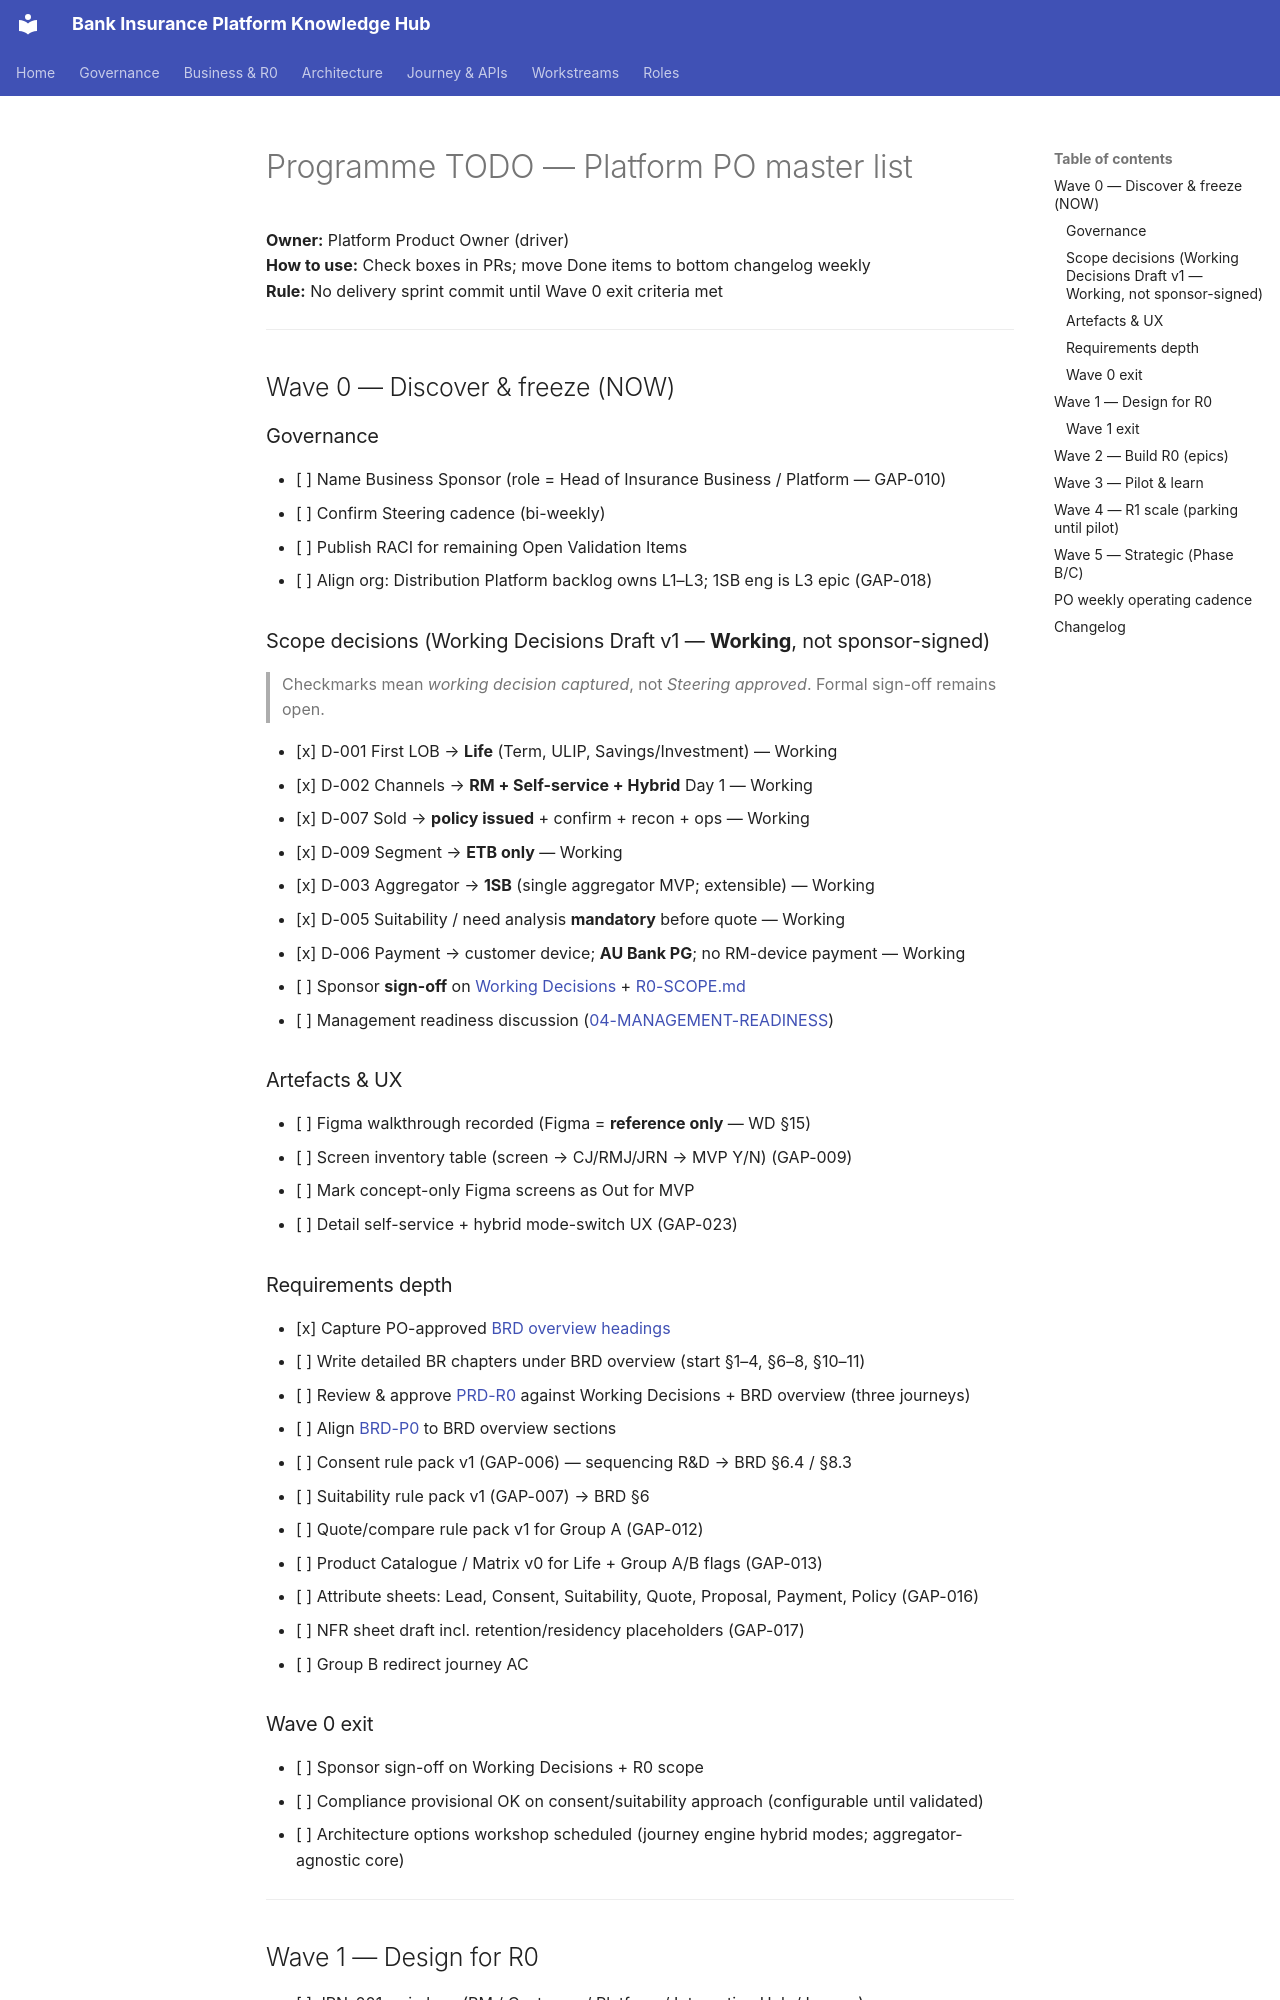

repository: Mahesh38/bank-insurance-platform · page: au-bank-insurance-platform/po-drive/03-PROGRAMME-TODO/index.html · generator: mkdocs

# Programme TODO — Platform PO master list

**Owner:** Platform Product Owner (driver)  
**How to use:** Check boxes in PRs; move Done items to bottom changelog weekly  
**Rule:** No delivery sprint commit until Wave 0 exit criteria met

---

## Wave 0 — Discover & freeze (NOW)

### Governance
- [ ] Name Business Sponsor (role = Head of Insurance Business / Platform — GAP-010)
- [ ] Confirm Steering cadence (bi-weekly)
- [ ] Publish RACI for remaining Open Validation Items
- [ ] Align org: Distribution Platform backlog owns L1–L3; 1SB eng is L3 epic (GAP-018)

### Scope decisions (Working Decisions Draft v1 — **Working**, not sponsor-signed)

> Checkmarks mean *working decision captured*, not *Steering approved*. Formal sign-off remains open.

- [x] D-001 First LOB → **Life** (Term, ULIP, Savings/Investment) — Working
- [x] D-002 Channels → **RM + Self-service + Hybrid** Day 1 — Working
- [x] D-007 Sold → **policy issued** + confirm + recon + ops — Working
- [x] D-009 Segment → **ETB only** — Working
- [x] D-003 Aggregator → **1SB** (single aggregator MVP; extensible) — Working
- [x] D-005 Suitability / need analysis **mandatory** before quote — Working
- [x] D-006 Payment → customer device; **AU Bank PG**; no RM-device payment — Working
- [ ] Sponsor **sign-off** on [Working Decisions](../07-BUSINESS-CLARIFICATIONS-WORKING-DECISIONS.md) + [R0-SCOPE.md](../requirements/R0-SCOPE.md)
- [ ] Management readiness discussion ([04-MANAGEMENT-READINESS](./04-MANAGEMENT-READINESS.md))

### Artefacts & UX
- [ ] Figma walkthrough recorded (Figma = **reference only** — WD §15)
- [ ] Screen inventory table (screen → CJ/RMJ/JRN → MVP Y/N) (GAP-009)
- [ ] Mark concept-only Figma screens as Out for MVP
- [ ] Detail self-service + hybrid mode-switch UX (GAP-023)
